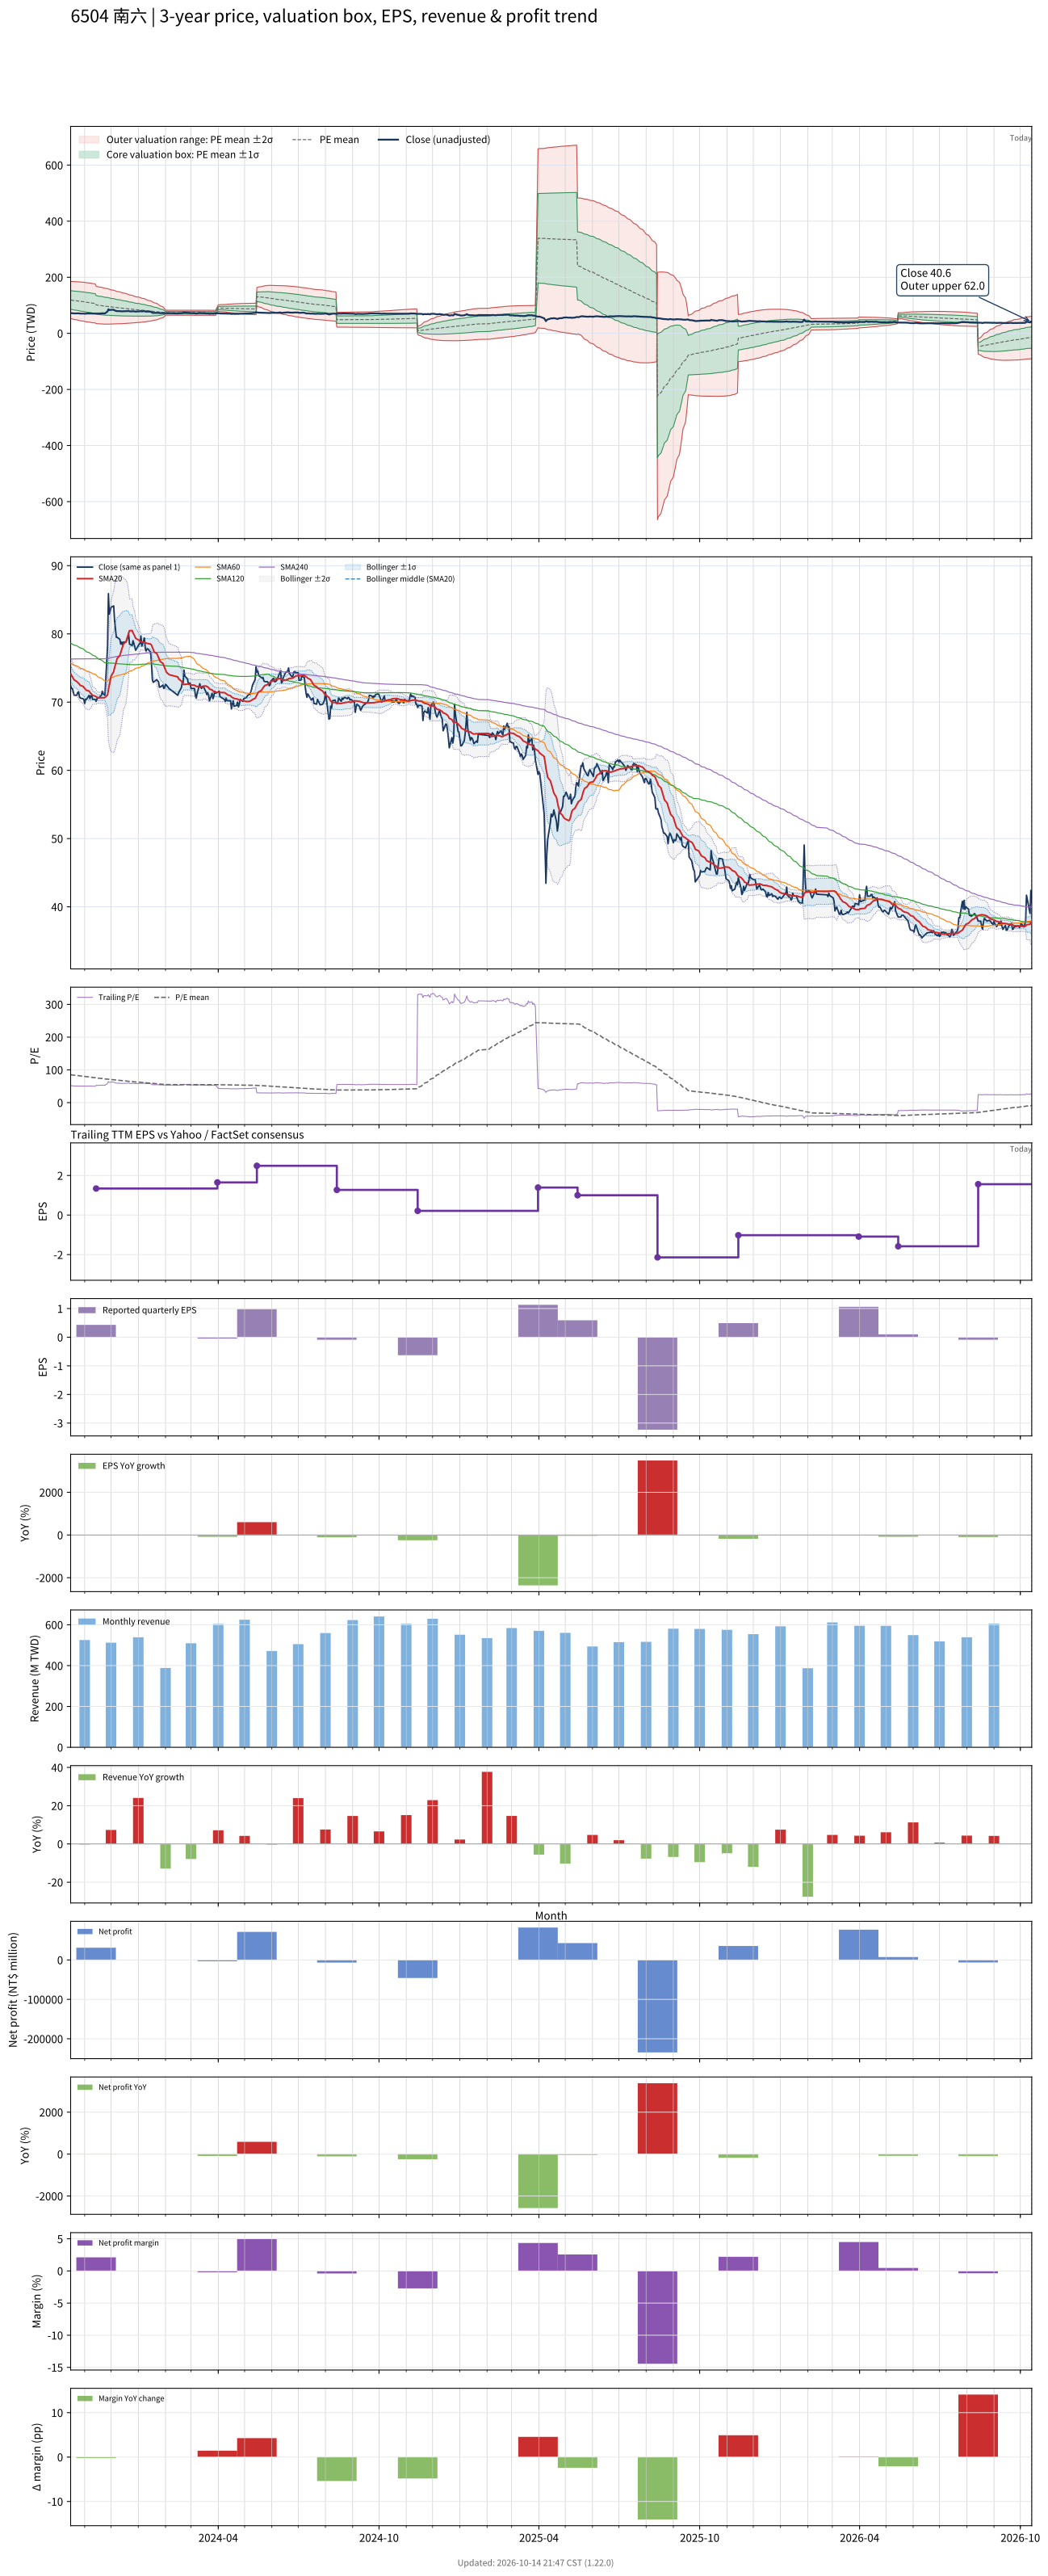

Source data for this figure (header and first rows):
# chart-version: skill-stock-dynamic-val…
date, close, available_date, period_end, eps, ttm_eps, pe, pe_mean, pe_std, price_m2, price_m1, price_mean, price_p1, price_p2, forward_eps, forward_pe, forward_pe_mean, forward_pe_std, forward_price_m2, forward_price_m1, forward_price_mean, forward_price_p1, forward_price_p2, sma20
2023-10-16, 72.4, 2023-08-14, 2023-06-30, 1.13, 1.4, 51.71, 85.1, 23.55, 53.19, 86.17, 119.1, 152.1, 185.1, , , , , , , , , , 74.15
2023-10-17, 72, 2023-08-14, 2023-06-30, 1.13, 1.4, 51.43, 84.69, 23.71, 52.18, 85.38, 118.6, 151.8, 185, , , , , , , , , , 73.89
2023-10-18, 72, 2023-08-14, 2023-06-30, 1.13, 1.4, 51.43, 84.28, 23.85, 51.2, 84.59, 118, 151.4, 184.8, , , , , , , , , , 73.71
2023-10-19, 71.5, 2023-08-14, 2023-06-30, 1.13, 1.4, 51.07, 83.86, 24, 50.22, 83.82, 117.4, 151, 184.6, , , , , , , , , , 73.48
2023-10-20, 71, 2023-08-14, 2023-06-30, 1.13, 1.4, 50.71, 83.45, 24.14, 49.25, 83.04, 116.8, 150.6, 184.4, , , , , , , , , , 73.25
2023-10-23, 71, 2023-08-14, 2023-06-30, 1.13, 1.4, 50.71, 83.03, 24.27, 48.3, 82.27, 116.2, 150.2, 184.2, , , , , , , , , , 73.03
2023-10-24, 71.4, 2023-08-14, 2023-06-30, 1.13, 1.4, 51, 82.62, 24.38, 47.39, 81.53, 115.7, 149.8, 183.9, , , , , , , , , , 72.88
2023-10-25, 71.5, 2023-08-14, 2023-06-30, 1.13, 1.4, 51.07, 82.2, 24.49, 46.5, 80.79, 115.1, 149.4, 183.7, , , , , , , , , , 72.78
2023-10-26, 70.8, 2023-08-14, 2023-06-30, 1.13, 1.4, 50.57, 81.78, 24.6, 45.61, 80.05, 114.5, 148.9, 183.4, , , , , , , , , , 72.61
2023-10-27, 70.6, 2023-08-14, 2023-06-30, 1.13, 1.4, 50.43, 81.35, 24.7, 44.74, 79.32, 113.9, 148.5, 183, , , , , , , , , , 72.45
2023-10-30, 70.5, 2023-08-14, 2023-06-30, 1.13, 1.4, 50.36, 80.92, 24.78, 43.9, 78.59, 113.3, 148, 182.7, , , , , , , , , , 72.31
2023-10-31, 70.4, 2023-08-14, 2023-06-30, 1.13, 1.4, 50.29, 80.46, 24.84, 43.11, 77.88, 112.6, 147.4, 182.2, , , , , , , , , , 72.16
2023-11-01, 69.8, 2023-08-14, 2023-06-30, 1.13, 1.4, 49.86, 79.99, 24.87, 42.34, 77.16, 112, 146.8, 181.6, , , , , , , , , , 71.98
2023-11-02, 70.4, 2023-08-14, 2023-06-30, 1.13, 1.4, 50.29, 79.52, 24.9, 41.6, 76.47, 111.3, 146.2, 181.1, , , , , , , , , , 71.86
2023-11-03, 70.4, 2023-08-14, 2023-06-30, 1.13, 1.4, 50.29, 79.07, 24.94, 40.88, 75.79, 110.7, 145.6, 180.5, , , , , , , , , , 71.73
2023-11-06, 71, 2023-08-14, 2023-06-30, 1.13, 1.4, 50.71, 78.63, 24.97, 40.17, 75.13, 110.1, 145, 180, , , , , , , , , , 71.62
2023-11-07, 70.5, 2023-08-14, 2023-06-30, 1.13, 1.4, 50.36, 78.19, 24.99, 39.48, 74.47, 109.5, 144.4, 179.4, , , , , , , , , , 71.42
2023-11-08, 70.9, 2023-08-14, 2023-06-30, 1.13, 1.4, 50.64, 77.74, 25, 38.83, 73.83, 108.8, 143.8, 178.8, , , , , , , , , , 71.28
2023-11-09, 71, 2023-08-14, 2023-06-30, 1.13, 1.4, 50.71, 77.26, 24.97, 38.26, 73.21, 108.2, 143.1, 178.1, , , , , , , , , , 71.14
2023-11-10, 70.4, 2023-08-14, 2023-06-30, 1.13, 1.4, 50.29, 76.78, 24.92, 37.72, 72.6, 107.5, 142.4, 177.3, , , , , , , , , , 70.97
2023-11-13, 70.4, 2023-08-14, 2023-06-30, 1.13, 1.4, 50.29, 76.29, 24.86, 37.2, 72, 106.8, 141.6, 176.4, , , , , , , , , , 70.88
2023-11-14, 70.1, 2023-11-14, 2023-09-30, 0.43, 1.34, 52.31, 75.83, 24.79, 35.18, 68.4, 101.6, 134.8, 168, , , , , , , , , , 70.78
2023-11-15, 70.5, 2023-11-14, 2023-09-30, 0.43, 1.34, 52.61, 75.37, 24.7, 34.79, 67.89, 101, 134.1, 167.2, , , , , , , , , , 70.7
2023-11-16, 70.6, 2023-11-14, 2023-09-30, 0.43, 1.34, 52.69, 74.9, 24.6, 34.45, 67.41, 100.4, 133.3, 166.3, , , , , , , , , , 70.66
2023-11-17, 70.6, 2023-11-14, 2023-09-30, 0.43, 1.34, 52.69, 74.45, 24.49, 34.12, 66.94, 99.76, 132.6, 165.4, , , , , , , , , , 70.64
2023-11-20, 71, 2023-11-14, 2023-09-30, 0.43, 1.34, 52.99, 73.99, 24.38, 33.81, 66.48, 99.15, 131.8, 164.5, , , , , , , , , , 70.64
2023-11-21, 71.6, 2023-11-14, 2023-09-30, 0.43, 1.34, 53.43, 73.54, 24.25, 33.55, 66.04, 98.54, 131, 163.5, , , , , , , , , , 70.65
2023-11-22, 71.2, 2023-11-14, 2023-09-30, 0.43, 1.34, 53.13, 73.09, 24.13, 33.28, 65.61, 97.94, 130.3, 162.6, , , , , , , , , , 70.64
2023-11-23, 71.1, 2023-11-14, 2023-09-30, 0.43, 1.34, 53.06, 72.64, 23.98, 33.05, 65.19, 97.33, 129.5, 161.6, , , , , , , , , , 70.65
2023-11-24, 71, 2023-11-14, 2023-09-30, 0.43, 1.34, 52.99, 72.18, 23.83, 32.85, 64.79, 96.72, 128.7, 160.6, , , , , , , , , , 70.67
2023-11-27, 78.1, 2023-11-14, 2023-09-30, 0.43, 1.34, 58.28, 71.77, 23.64, 32.82, 64.49, 96.17, 127.8, 159.5, , , , , , , , , , 71.05
2023-11-28, 85.9, 2023-11-14, 2023-09-30, 0.43, 1.34, 64.1, 71.41, 23.43, 32.91, 64.3, 95.69, 127.1, 158.5, , , , , , , , , , 71.83
2023-11-29, 82.9, 2023-11-14, 2023-09-30, 0.43, 1.34, 61.87, 71.04, 23.22, 32.97, 64.08, 95.19, 126.3, 157.4, , , , , , , , , , 72.48
2023-11-30, 83.4, 2023-11-14, 2023-09-30, 0.43, 1.34, 62.24, 70.65, 22.97, 33.11, 63.89, 94.67, 125.5, 156.2, , , , , , , , , , 73.13
2023-12-01, 83.9, 2023-11-14, 2023-09-30, 0.43, 1.34, 62.61, 70.27, 22.72, 33.28, 63.72, 94.16, 124.6, 155.1, , , , , , , , , , 73.81
2023-12-04, 84.1, 2023-11-14, 2023-09-30, 0.43, 1.34, 62.76, 69.88, 22.44, 33.51, 63.57, 93.64, 123.7, 153.8, , , , , , , , , , 74.46
2023-12-05, 82, 2023-11-14, 2023-09-30, 0.43, 1.34, 61.19, 69.49, 22.18, 33.68, 63.4, 93.12, 122.8, 152.6, , , , , , , , , , 75.03
2023-12-06, 80.7, 2023-11-14, 2023-09-30, 0.43, 1.34, 60.22, 69.11, 21.94, 33.81, 63.21, 92.61, 122, 151.4, , , , , , , , , , 75.53
2023-12-07, 79.5, 2023-11-14, 2023-09-30, 0.43, 1.34, 59.33, 68.73, 21.7, 33.94, 63.02, 92.1, 121.2, 150.3, , , , , , , , , , 75.95
2023-12-08, 79.5, 2023-11-14, 2023-09-30, 0.43, 1.34, 59.33, 68.35, 21.47, 34.06, 62.83, 91.59, 120.4, 149.1, , , , , , , , , , 76.41
2023-12-11, 79.2, 2023-11-14, 2023-09-30, 0.43, 1.34, 59.1, 67.98, 21.24, 34.18, 62.64, 91.1, 119.6, 148, , , , , , , , , , 76.84
2023-12-12, 78.5, 2023-11-14, 2023-09-30, 0.43, 1.34, 58.58, 67.61, 21.01, 34.3, 62.45, 90.6, 118.7, 146.9, , , , , , , , , , 77.27
2023-12-13, 78.8, 2023-11-14, 2023-09-30, 0.43, 1.34, 58.81, 67.25, 20.77, 34.44, 62.28, 90.11, 117.9, 145.8, , , , , , , , , , 77.68
2023-12-14, 78.4, 2023-11-14, 2023-09-30, 0.43, 1.34, 58.51, 66.87, 20.51, 34.63, 62.12, 89.6, 117.1, 144.6, , , , , , , , , , 78.07
2023-12-15, 78.8, 2023-11-14, 2023-09-30, 0.43, 1.34, 58.81, 66.5, 20.26, 34.82, 61.97, 89.11, 116.3, 143.4, , , , , , , , , , 78.48
2023-12-18, 78.8, 2023-11-14, 2023-09-30, 0.43, 1.34, 58.81, 66.14, 20, 35.03, 61.83, 88.63, 115.4, 142.2, , , , , , , , , , 78.87
2023-12-19, 79.1, 2023-11-14, 2023-09-30, 0.43, 1.34, 59.03, 65.77, 19.71, 35.32, 61.72, 88.13, 114.5, 140.9, , , , , , , , , , 79.25
2023-12-20, 79.5, 2023-11-14, 2023-09-30, 0.43, 1.34, 59.33, 65.4, 19.41, 35.61, 61.63, 87.64, 113.7, 139.7, , , , , , , , , , 79.66
2023-12-21, 80, 2023-11-14, 2023-09-30, 0.43, 1.34, 59.7, 65.04, 19.11, 35.94, 61.55, 87.16, 112.8, 138.4, , , , , , , , , , 80.11
2023-12-22, 78.5, 2023-11-14, 2023-09-30, 0.43, 1.34, 58.58, 64.67, 18.79, 36.3, 61.48, 86.66, 111.8, 137, , , , , , , , , , 80.48
2023-12-25, 78.3, 2023-11-14, 2023-09-30, 0.43, 1.34, 58.43, 64.31, 18.49, 36.62, 61.4, 86.18, 111, 135.7, , , , , , , , , , 80.49
2023-12-26, 79, 2023-11-14, 2023-09-30, 0.43, 1.34, 58.96, 63.96, 18.17, 37, 61.35, 85.7, 110.1, 134.4, , , , , , , , , , 80.14
2023-12-27, 78.6, 2023-11-14, 2023-09-30, 0.43, 1.34, 58.66, 63.59, 17.82, 37.45, 61.33, 85.2, 109.1, 133, , , , , , , , , , 79.93
2023-12-28, 78.1, 2023-11-14, 2023-09-30, 0.43, 1.34, 58.28, 63.22, 17.48, 37.89, 61.3, 84.72, 108.1, 131.6, , , , , , , , , , 79.67
2023-12-29, 77.6, 2023-11-14, 2023-09-30, 0.43, 1.34, 57.91, 62.89, 17.18, 38.22, 61.24, 84.27, 107.3, 130.3, , , , , , , , , , 79.35
2024-01-02, 78.5, 2023-11-14, 2023-09-30, 0.43, 1.34, 58.58, 62.56, 16.88, 38.59, 61.21, 83.83, 106.5, 129.1, , , , , , , , , , 79.07
2024-01-03, 78.6, 2023-11-14, 2023-09-30, 0.43, 1.34, 58.66, 62.23, 16.57, 38.99, 61.19, 83.39, 105.6, 127.8, , , , , , , , , , 78.9
2024-01-04, 79.7, 2023-11-14, 2023-09-30, 0.43, 1.34, 59.48, 61.91, 16.23, 39.45, 61.21, 82.96, 104.7, 126.5, , , , , , , , , , 78.85
2024-01-05, 78.2, 2023-11-14, 2023-09-30, 0.43, 1.34, 58.36, 61.58, 15.88, 39.94, 61.23, 82.51, 103.8, 125.1, , , , , , , , , , 78.78
... 669 more rows
